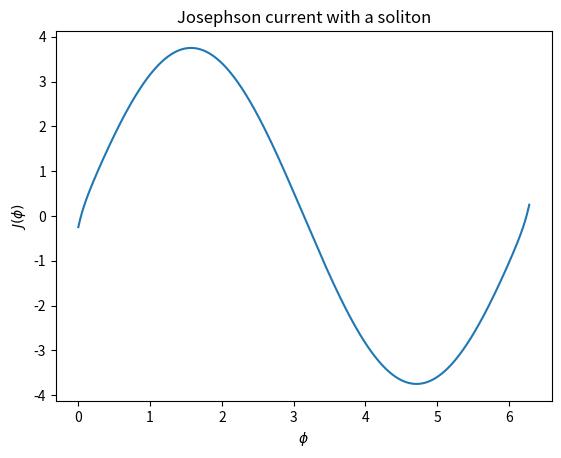

Python code for this plot:
#!/usr/bin/env python3
# -*- coding: utf-8 -*-
"""
Created on Mon May 29 18:21:19 2023

[redacted]
"""

import numpy as np
import matplotlib.pyplot as plt

Phi = 0.1*np.pi  #height of the phase soliton around flux pi
t_J = 1   #t/2
m_0 = t_J*np.sin(Phi/2)
L = 30      #L_y//2
Delta = 1

def Josephson_current(Phi, t_J, Delta, L):
    """ Analytical Josephson current in units of 2e/h
    """
    m_0 = t_J*np.sin(Phi/2)
    return t_J/4*np.cos(Phi/2) * ( m_0*L/Delta - np.exp(-m_0*L/Delta) )

fig, ax = plt.subplots()
phi = np.linspace(0, 2*np.pi, 1000)
ax.plot(phi, [Josephson_current(phi, t_J, Delta, L) for phi in phi])
plt.title("Josephson current with a soliton")
ax.set_xlabel(r"$\phi$")
ax.set_ylabel(r"$J(\phi)$")